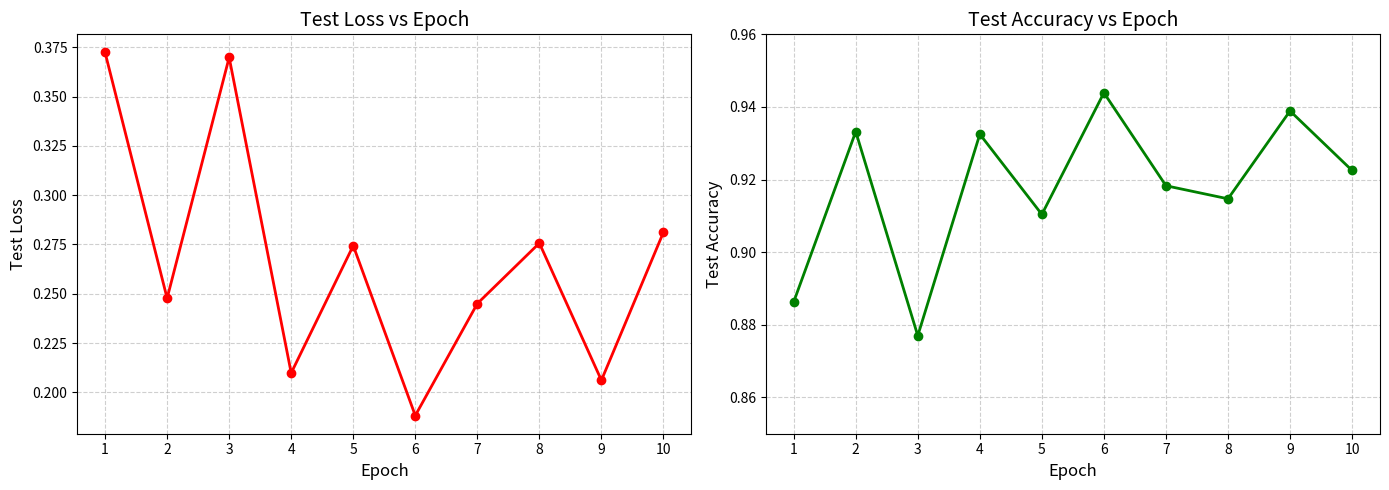

Generate this figure with matplotlib:
import matplotlib.pyplot as plt

# 数据：按 epoch 顺序
epochs = list(range(1, 11))
test_losses = [
    0.3724,
    0.2477,
    0.3699,
    0.2098,
    0.2744,
    0.1882,
    0.2450,
    0.2757,
    0.2061,
    0.2812
]
test_accuracies = [
    0.8863,
    0.9332,
    0.8770,
    0.9325,
    0.9104,
    0.9439,
    0.9183,
    0.9147,
    0.9389,
    0.9225
]

# 创建图形
plt.figure(figsize=(14, 5))

# 绘制 Loss 曲线
plt.subplot(1, 2, 1)
plt.plot(epochs, test_losses, marker='o', color='red', linewidth=2, markersize=6)
plt.title('Test Loss vs Epoch', fontsize=14)
plt.xlabel('Epoch', fontsize=12)
plt.ylabel('Test Loss', fontsize=12)
plt.grid(True, linestyle='--', alpha=0.6)
plt.xticks(epochs)

# 绘制 Accuracy 曲线
plt.subplot(1, 2, 2)
plt.plot(epochs, test_accuracies, marker='o', color='green', linewidth=2, markersize=6)
plt.title('Test Accuracy vs Epoch', fontsize=14)
plt.xlabel('Epoch', fontsize=12)
plt.ylabel('Test Accuracy', fontsize=12)
plt.ylim(0.85, 0.96)  # 聚焦主要变化区间
plt.grid(True, linestyle='--', alpha=0.6)
plt.xticks(epochs)

# 自动调整布局
plt.tight_layout()
plt.savefig('training_curves_v2.png', dpi=300, bbox_inches='tight')  # 可选：保存图像
plt.show()
